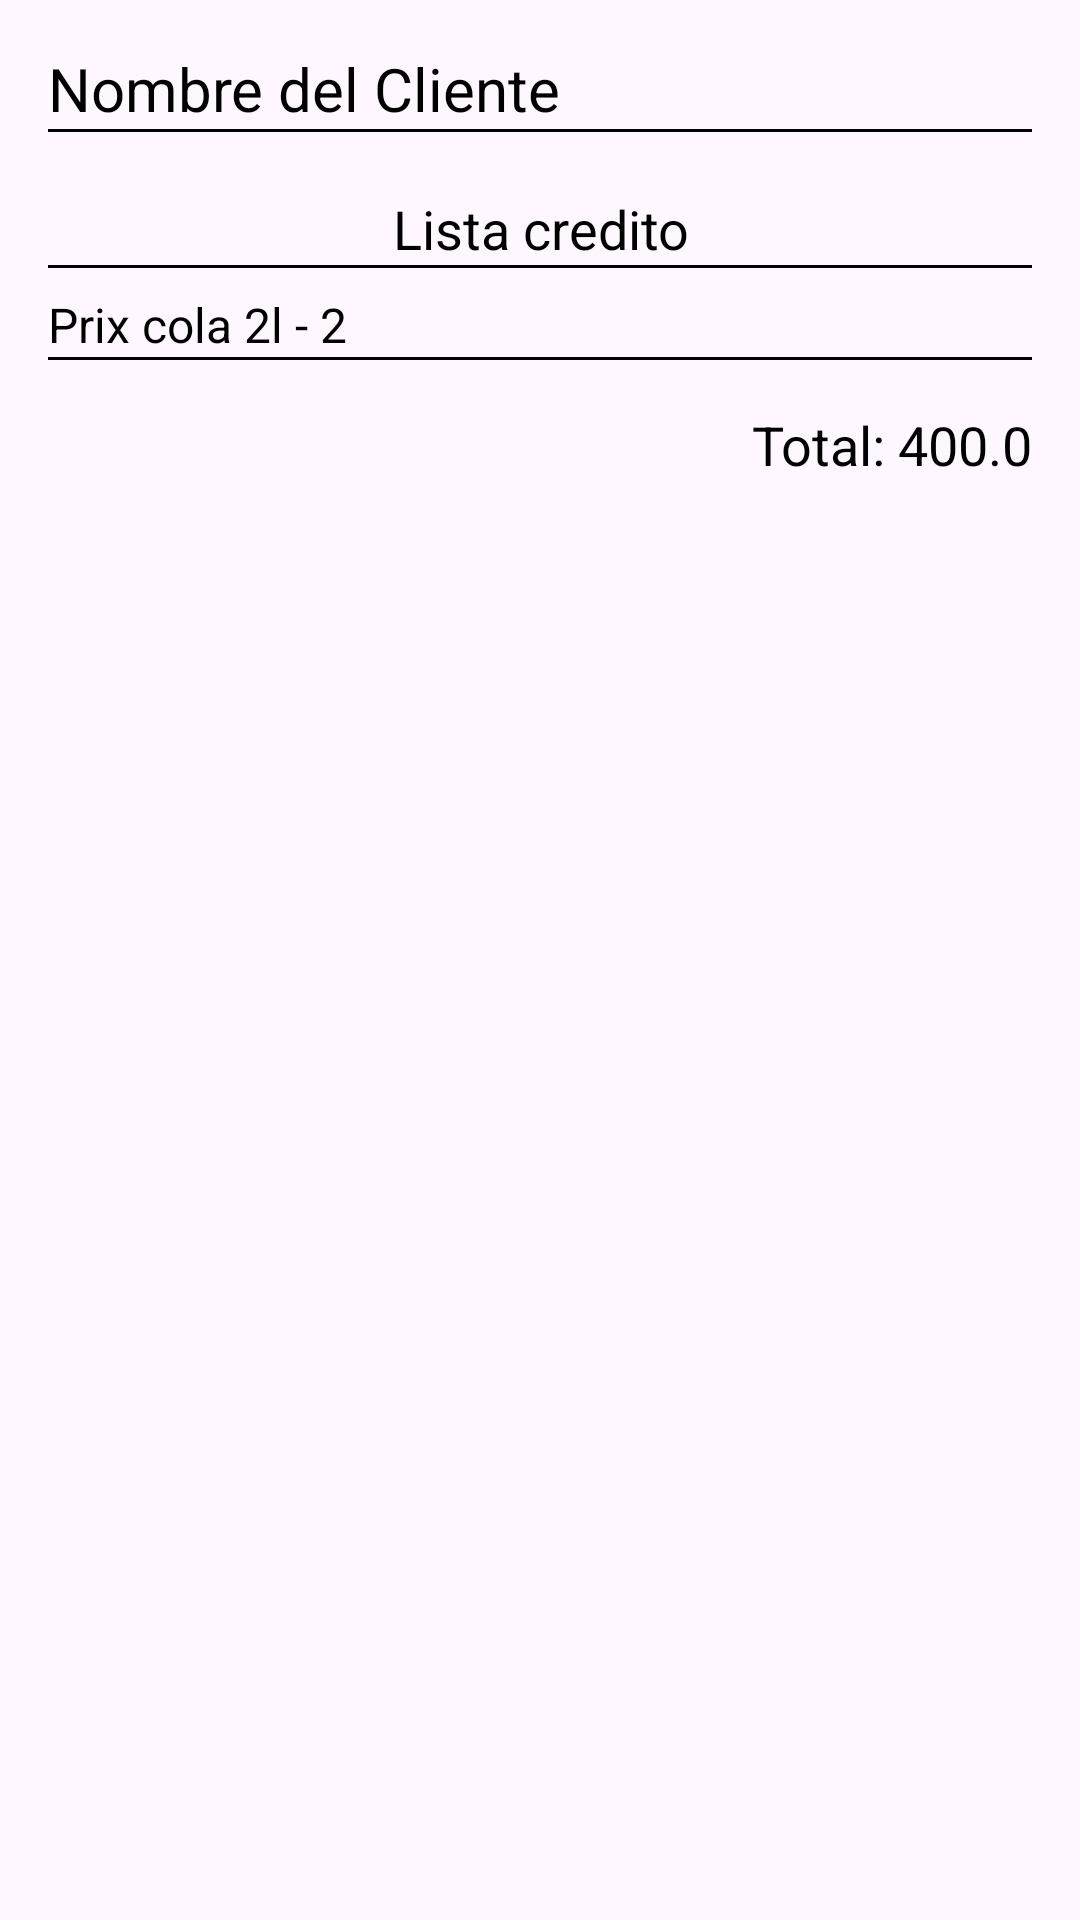

This screen was rendered from an Android layout file. Write that file and the resources it references.
<!-- AndroidManifest.xml: application theme Base.Theme.PulperiaApp -->
<!-- res/layout/detalle_cliente.xml -->
<LinearLayout xmlns:android="http://schemas.android.com/apk/res/android"
    android:layout_width="match_parent"
    android:layout_height="wrap_content"
    android:orientation="vertical"
    android:padding="16dp">

    <TextView
        android:id="@+id/tvNombreCliente"
        android:layout_width="wrap_content"
        android:layout_height="wrap_content"
        android:text="@string/nombre_del_cliente"
        android:textColor="#000"
        android:textSize="20sp" />

    <View
        android:layout_width="wrap_content"
        android:layout_height="1dp"
        android:background="#000" />

    <LinearLayout

        android:layout_width="match_parent"
        android:layout_height="wrap_content"
        android:orientation="horizontal"
        android:layout_marginTop="20dp">


        <TextView
            android:id="@+id/tvProdcutoList"
            android:layout_width="0dp"
            android:layout_height="wrap_content"
            android:layout_weight="1"
            android:gravity="center_horizontal"
            android:text="@string/lista_credito"
            android:textColor="#000"
            android:textSize="18sp" />


    </LinearLayout>

    <View
        android:layout_width="match_parent"
        android:layout_height="1dp"
        android:background="#000" />

    <LinearLayout
        android:layout_width="match_parent"
        android:layout_height="wrap_content"
        android:orientation="horizontal"
        android:paddingTop="8dp">

        <TextView

            android:id="@+id/tvListProductoDetalle"
            android:layout_width="0dp"
            android:layout_height="wrap_content"
            android:layout_weight="1"
            android:text="@string/prix_cola_2l_2"
            android:textColor="#000"
            android:textSize="16sp" />




    </LinearLayout>

    <View
        android:layout_width="match_parent"
        android:layout_height="1dp"
        android:background="#000" />

    <TextView
        android:id="@+id/tvPrecioTotal"
        android:layout_width="match_parent"
        android:layout_height="wrap_content"
        android:layout_marginTop="16dp"
        android:gravity="end"
        android:text="@string/total_400_0"
        android:textColor="#000"
        android:textSize="18sp" />
</LinearLayout>
<!-- resources referenced by this layout -->
<resources>
  <string name="lista_credito">Lista credito</string>
  <string name="nombre_del_cliente">Nombre del Cliente</string>
  <string name="prix_cola_2l_2">Prix cola 2l - 2</string>
  <string name="total_400_0">Total: 400.0</string>
  <style name="Base.Theme.PulperiaApp" parent="Theme.Material3.DayNight.NoActionBar">
          <item name="colorPrimary">@color/colorStatusBar</item>
  
  
      </style>
</resources>
